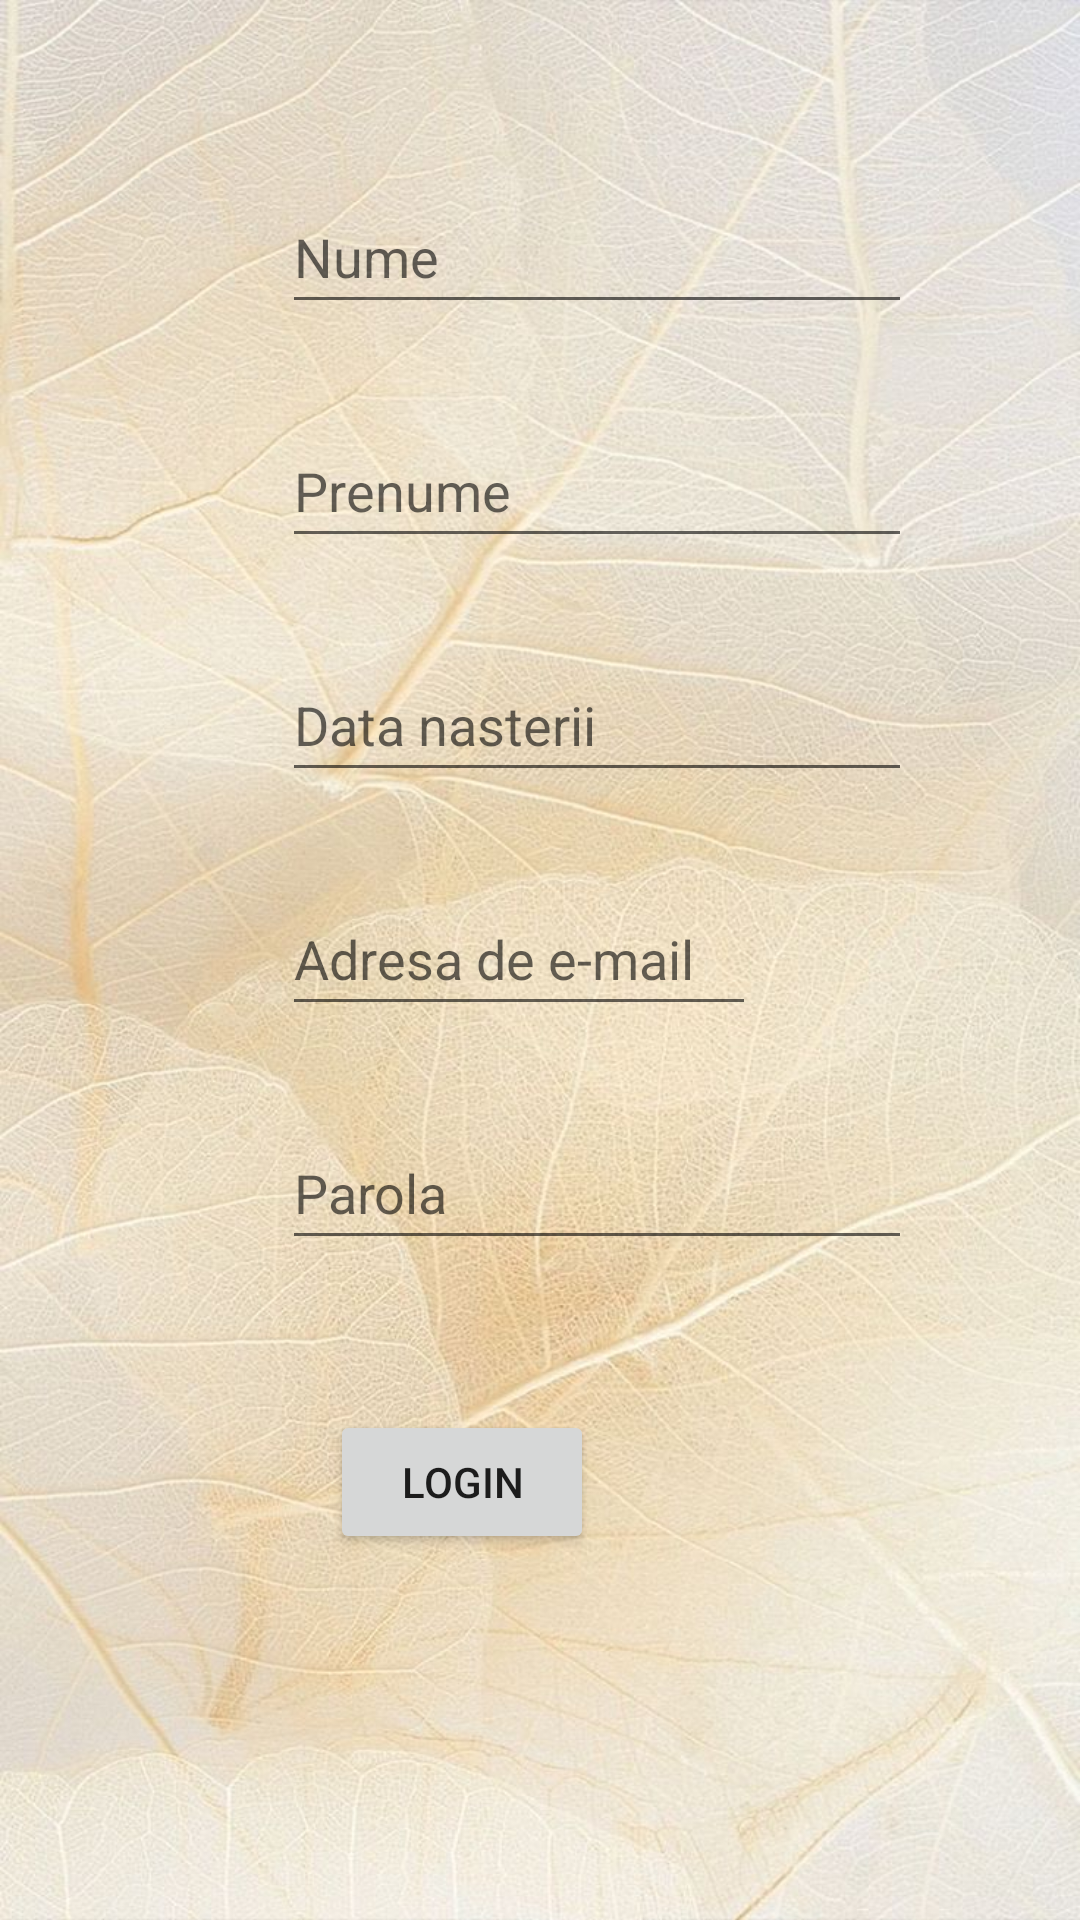

Write the Android layout XML for this screen, with the resource values it uses.
<!-- AndroidManifest.xml: application theme Theme.Youtube_tut -->
<!-- res/layout/activity_main2.xml -->
<?xml version="1.0" encoding="utf-8"?>
<androidx.constraintlayout.widget.ConstraintLayout xmlns:android="http://schemas.android.com/apk/res/android"
    xmlns:app="http://schemas.android.com/apk/res-auto"
    xmlns:tools="http://schemas.android.com/tools"
    android:layout_width="match_parent"
    android:layout_height="match_parent"
    tools:context=".MainActivity2"
    android:background="@drawable/background">


    <EditText
        android:id="@+id/editTextTextPassword"
        android:layout_width="wrap_content"
        android:layout_height="wrap_content"
        android:layout_marginStart="94dp"
        android:layout_marginTop="30dp"
        android:layout_marginEnd="108dp"
        android:ems="10"
        android:hint="@string/parola"
        android:inputType="textPassword"
        android:minHeight="48dp"
        app:layout_constraintBottom_toTopOf="@id/button"

        app:layout_constraintEnd_toEndOf="parent"
        app:layout_constraintHorizontal_bias="0.0"
        app:layout_constraintStart_toStartOf="parent"
        app:layout_constraintTop_toBottomOf="@id/editTextTextEmailAddress"
        app:layout_constraintVertical_bias="0.0" />

    <EditText
        android:id="@+id/editTextTextEmailAddress"
        android:layout_width="0dp"
        android:layout_height="wrap_content"
        android:layout_marginStart="94dp"
        android:layout_marginTop="30dp"
        android:layout_marginEnd="108dp"
        android:ems="10"
        android:hint="@string/adresa_de_e_mail"
        android:inputType="textEmailAddress"
        android:minHeight="48dp"

        app:layout_constraintEnd_toEndOf="parent"
        app:layout_constraintHorizontal_bias="0.0"
        app:layout_constraintStart_toStartOf="parent"
        app:layout_constraintTop_toBottomOf="@+id/editTextDate"
         />

    <EditText
        android:id="@+id/nume"
        android:layout_width="wrap_content"
        android:layout_height="wrap_content"
        android:layout_marginStart="94dp"
        android:layout_marginTop="60dp"
        android:layout_marginEnd="108dp"
        android:ems="10"
        android:hint="Nume"

        android:minHeight="48dp"
        app:layout_constraintEnd_toEndOf="parent"

        app:layout_constraintHorizontal_bias="0.0"
        app:layout_constraintStart_toStartOf="parent"
        app:layout_constraintTop_toBottomOf="@id/editTextTextEmailAddress"
        app:layout_constraintTop_toTopOf="parent" />

    <EditText
        android:id="@+id/Prenume"
        android:layout_width="wrap_content"
        android:layout_height="wrap_content"
        android:layout_marginStart="94dp"
        android:layout_marginTop="30dp"

        android:ems="10"
        android:hint="@string/prenume"


        android:minHeight="48dp"

        app:layout_constraintBottom_toTopOf="@id/button"
        app:layout_constraintEnd_toEndOf="parent"
        app:layout_constraintHorizontal_bias="0.0"
        app:layout_constraintStart_toStartOf="parent"
        app:layout_constraintTop_toBottomOf="@id/nume"
        app:layout_constraintVertical_bias="0.0" />

    <Button
        android:id="@+id/button"
        android:layout_width="wrap_content"
        android:layout_height="wrap_content"
        android:layout_marginStart="162dp"
        android:layout_marginEnd="162dp"
        android:text="Login"
        app:layout_constraintEnd_toEndOf="parent"
        app:layout_constraintHorizontal_bias="1.0"
        app:layout_constraintStart_toStartOf="parent"
        tools:layout_editor_absoluteY="470dp"
        android:layout_marginTop="50dp"
        app:layout_constraintTop_toBottomOf="@+id/editTextTextPassword"
        />

    <EditText
        android:id="@+id/editTextDate"
        android:layout_width="wrap_content"
        android:layout_height="wrap_content"
        android:layout_marginStart="94dp"
        android:layout_marginTop="30dp"
        android:ems="10"
        android:hint="Data nasterii"
        android:inputType="date"
        android:minHeight="48dp"
        app:layout_constraintStart_toStartOf="parent"

        app:layout_constraintTop_toBottomOf="@+id/Prenume" />
</androidx.constraintlayout.widget.ConstraintLayout>
<!-- resources referenced by this layout -->
<resources>
  <!-- drawable background: jpg bitmap (drawable-v24, 154041 bytes) -->
  <string name="adresa_de_e_mail">Adresa de e-mail</string>
  <string name="parola">Parola</string>
  <string name="prenume">Prenume</string>
  <style name="Theme.Youtube_tut" parent="Theme.MaterialComponents.DayNight.DarkActionBar">
          
          <item name="colorPrimary">@color/red</item>
          <item name="colorPrimaryVariant">@color/red</item>
          <item name="colorOnPrimary">@color/white</item>
          
          <item name="colorSecondary">@color/teal_200</item>
          <item name="colorSecondaryVariant">@color/teal_700</item>
          <item name="colorOnSecondary">@color/black</item>
          
          <item name="android:statusBarColor" tools:targetApi="l">?attr/colorPrimaryVariant</item>
          
      </style>
  <color name="red">#BA160C</color>
  <color name="white">#FFFFFFFF</color>
  <color name="teal_200">#FF03DAC5</color>
  <color name="teal_700">#FF018786</color>
  <color name="black">#FF000000</color>
</resources>
